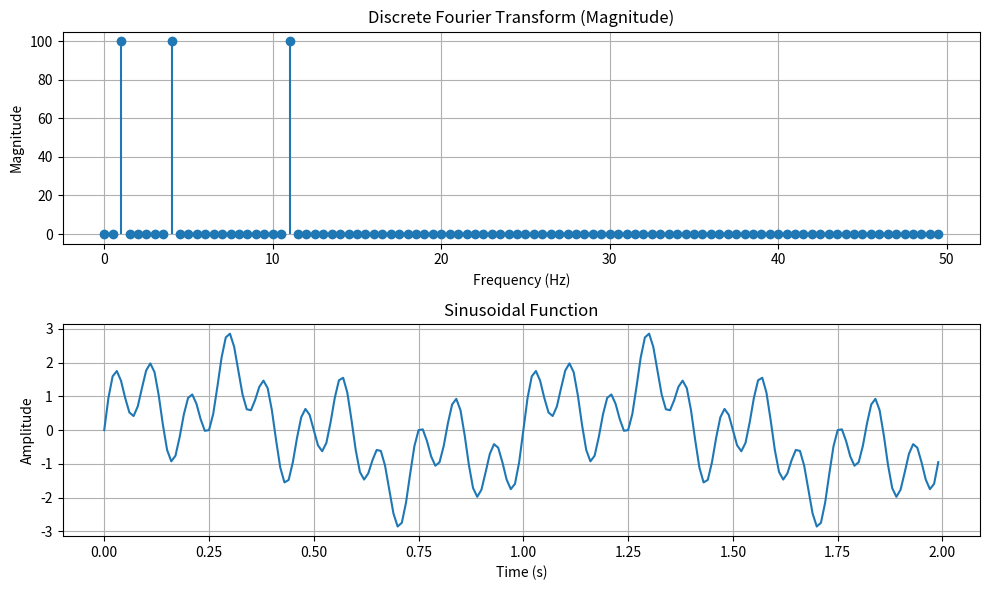

Recreate this plot in Python.
import scipy as sp
import numpy as np
import matplotlib.pyplot as plt


def sinusoidal(f_m, f_s, t_i, t_f, amp, alpha):
    x = np.arange(t_i, t_f, f_m)
    y = amp * np.sin(2 * np.pi * f_s * x + alpha)
    return x, y

def discrete_fourier_transform(x):
    N = len(x)
    X = np.zeros(N, dtype=complex)

    for k in range(N):
        for n in range(N):
            X[k] += x[n]*np.e ** (-1j* 2*np.pi*k*n / N)
    
    return X

def main():
    # Test the senoidal function
    f_m = 0.01  # Sampling interval
    f_s = 1     # Frequency of the sine wave || This is what we should get by using the discrete fourier transform.
    t_i = 0     # Initial time
    t_f = 2     # Final time
    amp = 1     # Amplitude of the sine wave
    alpha = 0   # Phase shift

    # New sinusoidal wave with different frequency=1
    x, y = sinusoidal(f_m, f_s, t_i, t_f, amp, alpha)
    
    # New sinusoidal wave with different frequency=4
    x, y1 = sinusoidal(f_m, f_s+3, t_i, t_f, amp, alpha)
    
    # New sinusoidal wave with different frequency=11
    x, y2 = sinusoidal(f_m, f_s+10, t_i, t_f, amp, alpha)
    
    
    y = y + y1 + y2
    
    X = discrete_fourier_transform(y)
    
    N = len(y)
    freqs = np.fft.fftfreq(N, d=f_m)
    
      # Plot magnitude spectrum
    plt.figure(figsize=(10, 6))

    # Plot magnitude spectrum
    plt.subplot(2, 1, 1)
    plt.stem(freqs[:N//2], np.abs(X)[:N//2], basefmt=" ")
    plt.title("Discrete Fourier Transform (Magnitude)")
    plt.xlabel("Frequency (Hz)")
    plt.ylabel("Magnitude")
    plt.grid(True)

    # Plot sinusoidal function
    plt.subplot(2, 1, 2)
    plt.plot(x, y)
    plt.title("Sinusoidal Function")
    plt.xlabel("Time (s)")
    plt.ylabel("Amplitude")
    plt.grid(True)

    plt.tight_layout()
    plt.show()
    
main()